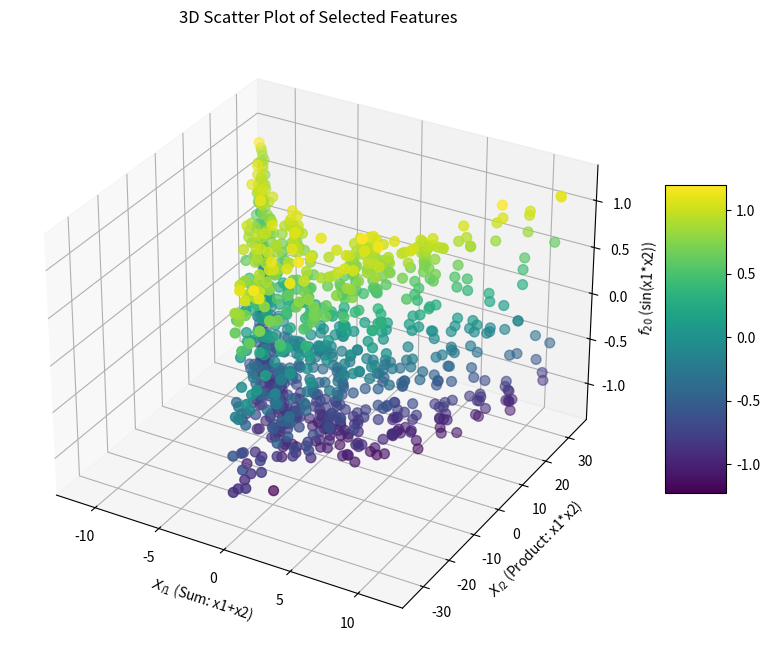

Reproduce this figure in Python.
import numpy as np
import matplotlib.pyplot as plt
from mpl_toolkits.mplot3d import Axes3D  # Needed for 3D plotting

def generate_data(n_samples=1000, seed=42, noise_std=0.1):
    # Set the random seed for reproducibility
    np.random.seed(seed)
    
    # Generate x1 and x2 uniformly in [-10, 10]
    x = np.random.uniform(-6, 6, (n_samples, 2))
    x1 = x[:, 0]
    x2 = x[:, 1]
    
    # Define the 20 functions (a mix of linear and nonlinear)
    f1  = x1
    f2  = x2
    f3  = np.sin(x1)
    f4  = np.sin(x2)
    f5  = np.cos(x1)
    f6  = np.cos(x2)
    f7  = x1 * x2
    f8  = x1 + x2
    f9  = x1 - x2
    f10 = np.tanh(x1)
    f11 = np.tanh(x2)
    f12 = np.square(x1)
    f13 = np.square(x2)
    f14 = np.sqrt(np.abs(x1) + 1)
    f15 = np.sqrt(np.abs(x2) + 2)
    f16 = np.log(np.abs(x1) + 3)
    f17 = np.log(np.abs(x2) + 4)
    f18 = np.exp(-np.square(x1))
    f19 = np.exp(-np.square(x2))
    f20 = np.sin(x1 * x2)
    
    # Stack to form a (n_samples x 20) data matrix
    data = np.stack([f1, f2, f3, f4, f5, f6, f7, f8, f9, 
                     f10, f11, f12, f13, f14, f15, f16, f17, f18, f19, f20], axis=1)
    
    # Add Gaussian noise to the data
    noise = np.random.normal(0, noise_std, data.shape)
    noisy_data = data + noise
    
    return noisy_data, x

def split_data(data, ratios=(0.7, 0.15, 0.15), seed=42):
    """
    Randomly samples data to split into train, development, and test sets based on provided ratios.
    """
    np.random.seed(seed)
    n = data.shape[0]
    # Generate a random permutation of indices
    indices = np.random.permutation(n)
    
    train_end = int(ratios[0] * n)
    dev_end = train_end + int(ratios[1] * n)
    
    train_data = data[indices[:train_end]]
    dev_data = data[indices[train_end:dev_end]]
    test_data = data[indices[dev_end:]]
    
    return train_data, dev_data, test_data

def save_data(train, dev, test, x, filename='data.npz'):
    """
    Saves the training, development, and test sets along with the original x values to a file.
    """
    np.savez(filename, train_data=train, dev_data=dev, test_data=test, x=x)
    print(f"Data saved to {filename}")

def main():
    # Generate noisy data
    noisy_data, x = generate_data(n_samples=1000, seed=42, noise_std=0.1)
    
    # Randomly sample and split the data into train, dev, and test sets
    train_data, dev_data, test_data = split_data(noisy_data, ratios=(0.7, 0.15, 0.15), seed=42)
    
    # Save the split data along with the original x values
    save_data(train_data, dev_data, test_data, x, filename='data.npz')
    
    # Optional: Visualize one of the features in a 3D plot (for demonstration)
    # Here we plot f8 (x1 + x2) vs. f7 (x1 * x2) vs. f20 (sin(x1*x2))
    fig = plt.figure(figsize=(10, 8))
    ax = fig.add_subplot(111, projection='3d')
    sc = ax.scatter(noisy_data[:, 7], noisy_data[:, 6], noisy_data[:, 19],
                    c=noisy_data[:, 19], cmap='viridis', marker='o', s=50)
    ax.set_xlabel('$X_{l1}$ (Sum: x1+x2)')
    ax.set_ylabel('$X_{l2}$ (Product: x1*x2)')
    ax.set_zlabel('$f_{20}$ (sin(x1*x2))')
    ax.set_title('3D Scatter Plot of Selected Features')
    fig.colorbar(sc, shrink=0.5, aspect=5)
    plt.show()

if __name__ == "__main__":
    main()
